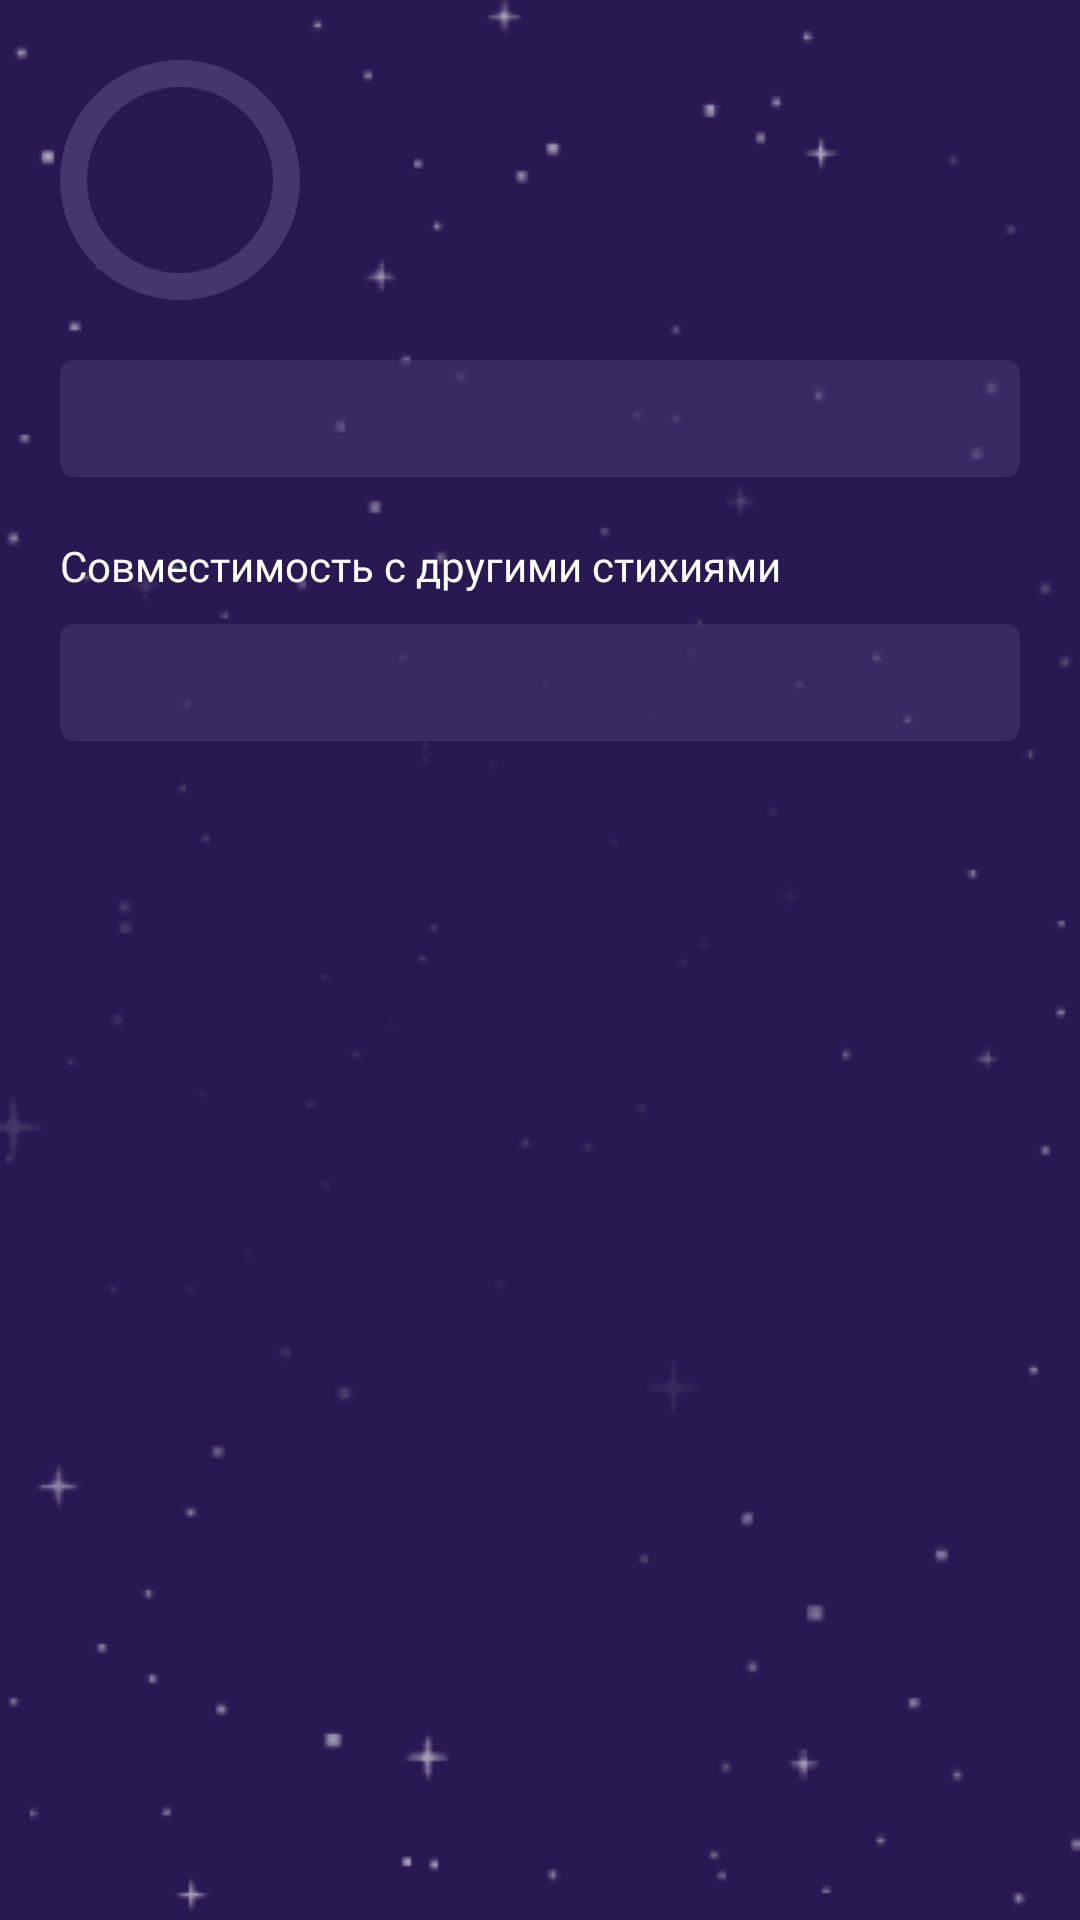

Android layout source for this screen:
<!-- AndroidManifest.xml: application theme AppTheme -->
<!-- res/layout/fragment_element.xml -->
<?xml version="1.0" encoding="utf-8"?>
<androidx.constraintlayout.widget.ConstraintLayout xmlns:android="http://schemas.android.com/apk/res/android"
    android:layout_width="match_parent"
    android:layout_height="match_parent"
    xmlns:app="http://schemas.android.com/apk/res-auto"
    xmlns:tools="http://schemas.android.com/tools"
    android:background="@drawable/background">

    <ScrollView
        android:layout_width="0dp"
        android:layout_height="wrap_content"
        android:paddingBottom="10dp"
        app:layout_constraintTop_toTopOf="parent"
        app:layout_constraintStart_toStartOf="parent"
        app:layout_constraintEnd_toEndOf="parent">

        <androidx.constraintlayout.widget.ConstraintLayout
            android:layout_width="match_parent"
            android:layout_height="wrap_content">

            <androidx.constraintlayout.widget.ConstraintLayout
                android:id="@+id/personal_info"
                android:layout_width="match_parent"
                android:layout_height="80dp"
                android:layout_marginTop="20dp"
                app:layout_constraintTop_toTopOf="parent">

                <View
                    android:id="@+id/view_my"
                    android:layout_width="80dp"
                    android:layout_height="80dp"
                    android:layout_marginStart="20dp"
                    android:background="@drawable/bg_image"
                    app:layout_constraintBottom_toBottomOf="parent"
                    app:layout_constraintStart_toStartOf="parent"
                    app:layout_constraintTop_toTopOf="parent" />

                <ImageView
                    android:id="@+id/my_sign"
                    android:layout_width="35dp"
                    android:layout_height="35dp"
                    app:layout_constraintBottom_toBottomOf="@id/view_my"
                    app:layout_constraintEnd_toEndOf="@id/view_my"
                    app:layout_constraintStart_toStartOf="@id/view_my"
                    app:layout_constraintTop_toTopOf="@id/view_my" />

                <TextView
                    android:id="@+id/txt_name_age"
                    android:layout_width="wrap_content"
                    android:layout_height="wrap_content"
                    android:layout_marginStart="10dp"
                    android:fontFamily="@font/poppins_bold"
                    android:textColor="@android:color/white"
                    android:textSize="16sp"
                    app:layout_constraintBottom_toTopOf="@+id/icon_sign"
                    app:layout_constraintStart_toEndOf="@id/view_my"
                    app:layout_constraintTop_toTopOf="parent"
                    />

                <ImageView
                    android:id="@+id/icon_sign"
                    android:layout_width="18dp"
                    android:layout_height="18dp"
                    android:layout_marginStart="10dp"
                    app:layout_constraintBottom_toTopOf="@+id/icon_china_sign"
                    app:layout_constraintStart_toEndOf="@id/view_my"
                    app:layout_constraintTop_toBottomOf="@+id/txt_name_age" />

                <TextView
                    android:id="@+id/txt_sign"
                    android:layout_width="wrap_content"
                    android:layout_height="wrap_content"
                    android:layout_marginStart="5dp"
                    android:fontFamily="@font/poppins_regular"
                    android:textColor="@android:color/white"
                    android:textSize="14sp"
                    app:layout_constraintBottom_toBottomOf="@id/icon_sign"
                    app:layout_constraintStart_toEndOf="@id/icon_sign"
                    app:layout_constraintTop_toTopOf="@id/icon_sign"
                    tools:text="Roctik" />

                <ImageView
                    android:id="@+id/icon_china_sign"
                    android:layout_width="18dp"
                    android:layout_height="18dp"
                    android:layout_marginStart="10dp"
                    app:layout_constraintBottom_toBottomOf="parent"
                    app:layout_constraintStart_toEndOf="@id/view_my"
                    app:layout_constraintTop_toBottomOf="@+id/icon_sign" />

                <TextView
                    android:id="@+id/txt_china_sign"
                    android:layout_width="wrap_content"
                    android:layout_height="wrap_content"
                    android:layout_marginStart="5dp"
                    android:fontFamily="@font/poppins_regular"
                    android:textColor="@android:color/white"
                    android:textSize="12sp"
                    app:layout_constraintBottom_toBottomOf="@id/icon_china_sign"
                    app:layout_constraintStart_toEndOf="@id/icon_china_sign"
                    app:layout_constraintTop_toTopOf="@id/icon_china_sign"
                    tools:text="Roctik" />
            </androidx.constraintlayout.widget.ConstraintLayout>

            <TextView
                android:id="@+id/txt_element"
                android:layout_width="match_parent"
                android:layout_height="wrap_content"
                android:textColor="@android:color/white"
                android:textSize="14sp"
                android:padding="10dp"
                android:layout_marginStart="20dp"
                android:layout_marginEnd="20dp"
                android:layout_marginTop="20dp"
                android:fontFamily="@font/poppins_regular"
                android:background="@drawable/bg_layout"
                app:layout_constraintTop_toBottomOf="@id/personal_info"
                app:layout_constraintStart_toStartOf="parent"
                app:layout_constraintEnd_toEndOf="parent"
                />

            <TextView
                android:id="@+id/txt_compatibility"
                android:layout_width="match_parent"
                android:layout_height="wrap_content"
                android:textColor="@android:color/white"
                android:textSize="14sp"
                android:layout_marginStart="20dp"
                android:layout_marginEnd="20dp"
                android:layout_marginTop="20dp"
                android:text="@string/element_compatibility"
                android:fontFamily="@font/poppins_bold"
                app:layout_constraintTop_toBottomOf="@id/txt_element"
                app:layout_constraintStart_toStartOf="parent"
                app:layout_constraintEnd_toEndOf="parent"
                />

            <TextView
                android:id="@+id/txt_element_compatibility"
                android:layout_width="match_parent"
                android:layout_height="wrap_content"
                android:textColor="@android:color/white"
                android:textSize="14sp"
                android:padding="10dp"
                android:layout_marginStart="20dp"
                android:layout_marginEnd="20dp"
                android:layout_marginTop="10dp"
                android:fontFamily="@font/poppins_regular"
                android:background="@drawable/bg_layout"
                app:layout_constraintTop_toBottomOf="@id/txt_compatibility"
                app:layout_constraintStart_toStartOf="parent"
                app:layout_constraintEnd_toEndOf="parent"
                />
        </androidx.constraintlayout.widget.ConstraintLayout>

    </ScrollView>

</androidx.constraintlayout.widget.ConstraintLayout>
<!-- resources referenced by this layout -->
<resources>
  <!-- drawable background (drawable) -->
  <?xml version="1.0" encoding="utf-8"?>
  <layer-list xmlns:android="http://schemas.android.com/apk/res/android" >
      <item>
         <color android:color="@color/colorBackground"/>
      </item>
      <item android:drawable="@drawable/ic_bg_layer" />
  </layer-list>
  <!-- drawable bg_image (drawable) -->
  <vector xmlns:android="http://schemas.android.com/apk/res/android"
      android:width="80dp"
      android:height="80dp"
      android:viewportWidth="80"
      android:viewportHeight="80">
    <path
        android:pathData="M40,40m-40,0a40,40 0,1 1,80 0a40,40 0,1 1,-80 0"
        android:fillColor="#453670"/>
    <path
        android:pathData="M40,40m-31,0a31,31 0,1 1,62 0a31,31 0,1 1,-62 0"
        android:fillColor="#281952"/>
  </vector>
  <!-- drawable bg_layout (drawable) -->
  <?xml version="1.0" encoding="utf-8"?>
  <shape xmlns:android="http://schemas.android.com/apk/res/android"
      android:shape="rectangle">
      <solid android:color="@color/colorLayout"/>
      <corners
          android:radius="5dp"
          />
  </shape>
  <string name="element_compatibility">Совместимость с другими стихиями</string>
  <style name="AppTheme" parent="Theme.AppCompat.Light.DarkActionBar">
          
          <item name="colorPrimary">@color/colorPrimary</item>
          <item name="colorPrimaryDark">@color/colorPrimaryDark</item>
          <item name="colorAccent">@color/colorAccent</item>
      </style>
  <color name="colorBackground">#281952</color>
  <!-- drawable ic_bg_layer: png bitmap (drawable, 10028 bytes) -->
  <color name="colorLayout">#99453670</color>
  <color name="colorPrimary">#4D008A</color>
  <color name="colorPrimaryDark">#4D008A</color>
  <color name="colorAccent">#4D008A</color>
</resources>
